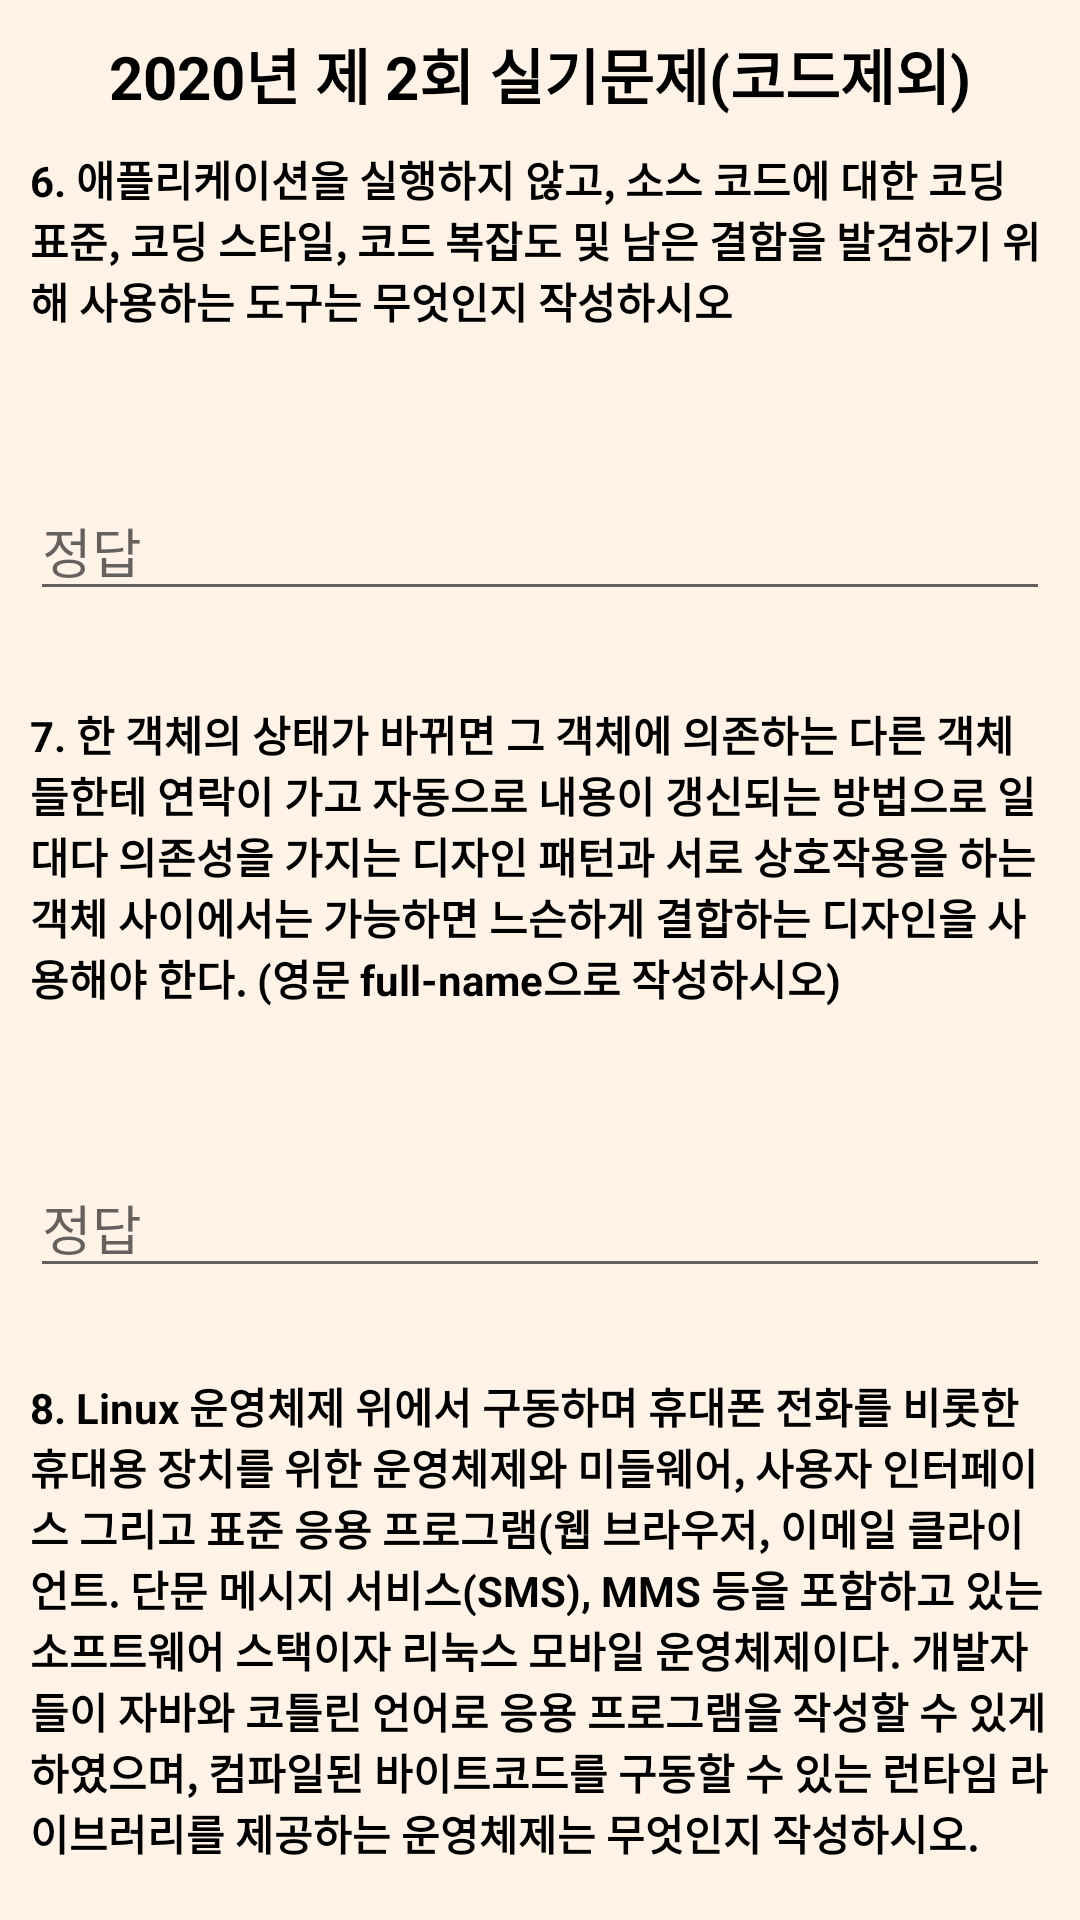

Produce the Android XML layout that renders to this screen, including the resource entries it uses.
<!-- AndroidManifest.xml: application theme Theme.IPETest -->
<!-- res/layout/practical_exam_2020_02_2.xml -->
<?xml version="1.0" encoding="utf-8"?>
<LinearLayout xmlns:android="http://schemas.android.com/apk/res/android"
    xmlns:tools="http://schemas.android.com/tools"
    xmlns:app="http://schemas.android.com/apk/res-auto"
    android:layout_width="match_parent"
    android:layout_height="match_parent"
    android:orientation="vertical"
    android:background="#FFF2E6"
    tools:context=".practical.exam.PracticalExam_2020_02_2">

    <TextView
        android:layout_width="match_parent"
        android:layout_height="wrap_content"
        android:text="2020년 제 2회 실기문제(코드제외)"
        android:layout_marginTop="10dp"
        android:gravity="center"
        android:textColor="#000000"
        android:textSize="20sp"
        android:textStyle="bold"/>

    <LinearLayout
        android:layout_width="match_parent"
        android:layout_height="wrap_content"
        android:orientation="vertical">

        <TextView
            android:id="@+id/text06"
            android:layout_width="match_parent"
            android:layout_height="wrap_content"
            android:text="@string/PR_Exam2020_02_06"
            android:textStyle="bold"
            android:layout_marginLeft="10dp"
            android:layout_marginRight="10dp"
            android:textColor="#000000"
            android:layout_marginTop="10dp"/>
        <LinearLayout
            android:layout_width="wrap_content"
            android:layout_height="wrap_content"
            android:orientation="horizontal"
            android:layout_gravity="right">
            <Button
                android:id="@+id/hint06_bt"
                android:layout_width="50dp"
                android:layout_height="50dp"
                android:background="@drawable/search_bt"
                app:backgroundTint="#BDBDBD"/>
        </LinearLayout>
        <EditText
            android:id="@+id/answer06"
            android:layout_width="match_parent"
            android:layout_height="wrap_content"
            android:ems="50"
            android:hint="정답"
            android:layout_marginLeft="10dp"
            android:layout_marginRight="10dp"
            android:textColor="#000000" />
        <TextView
            android:id="@+id/hint06"
            android:layout_width="wrap_content"
            android:layout_height="wrap_content"
            android:text="정적 분석 도구"
            android:textColor="#000000"
            android:visibility="invisible"
            android:layout_marginLeft="10dp"
            android:layout_marginRight="10dp"/>



        <TextView
            android:id="@+id/text07"
            android:layout_width="match_parent"
            android:layout_height="wrap_content"
            android:text="@string/PR_Exam2020_02_07"
            android:textStyle="bold"
            android:layout_marginLeft="10dp"
            android:layout_marginRight="10dp"
            android:textColor="#000000"
            android:layout_marginTop="10dp"/>
        <LinearLayout
            android:layout_width="wrap_content"
            android:layout_height="wrap_content"
            android:orientation="horizontal"
            android:layout_gravity="right">
            <Button
                android:id="@+id/hint07_bt"
                android:layout_width="50dp"
                android:layout_height="50dp"
                android:background="@drawable/search_bt"
                app:backgroundTint="#BDBDBD"/>
        </LinearLayout>
        <EditText
            android:id="@+id/answer07"
            android:layout_width="match_parent"
            android:layout_height="wrap_content"
            android:ems="50"
            android:hint="정답"
            android:layout_marginLeft="10dp"
            android:layout_marginRight="10dp"
            android:textColor="#000000" />
        <TextView
            android:id="@+id/hint07"
            android:layout_width="wrap_content"
            android:layout_height="wrap_content"
            android:text="Observer (Pattern)"
            android:textColor="#000000"
            android:visibility="invisible"
            android:layout_marginLeft="10dp"
            android:layout_marginRight="10dp"/>



        <TextView
            android:id="@+id/text08"
            android:layout_width="match_parent"
            android:layout_height="wrap_content"
            android:text="@string/PR_Exam2020_02_08"
            android:textStyle="bold"
            android:layout_marginLeft="10dp"
            android:layout_marginRight="10dp"
            android:textColor="#000000"
            android:layout_marginTop="10dp"/>
        <LinearLayout
            android:layout_width="wrap_content"
            android:layout_height="wrap_content"
            android:orientation="horizontal"
            android:layout_gravity="right">
            <Button
                android:id="@+id/hint08_bt"
                android:layout_width="50dp"
                android:layout_height="50dp"
                android:background="@drawable/search_bt"
                app:backgroundTint="#BDBDBD"/>
        </LinearLayout>
        <EditText
            android:id="@+id/answer08"
            android:layout_width="match_parent"
            android:layout_height="wrap_content"
            android:ems="50"
            android:hint="정답"
            android:layout_marginLeft="10dp"
            android:layout_marginRight="10dp"
            android:textColor="#000000" />
        <TextView
            android:id="@+id/hint08"
            android:layout_width="wrap_content"
            android:layout_height="wrap_content"
            android:text="안드로이드(Android)"
            android:textColor="#000000"
            android:visibility="invisible"
            android:layout_marginLeft="10dp"
            android:layout_marginRight="10dp"/>



        <TextView
            android:id="@+id/text09"
            android:layout_width="match_parent"
            android:layout_height="wrap_content"
            android:text="@string/PR_Exam2020_02_09"
            android:textStyle="bold"
            android:layout_marginLeft="10dp"
            android:layout_marginRight="10dp"
            android:textColor="#000000"
            android:layout_marginTop="10dp"/>
        <LinearLayout
            android:layout_width="wrap_content"
            android:layout_height="wrap_content"
            android:orientation="horizontal"
            android:layout_gravity="right">
            <Button
                android:id="@+id/hint09_bt"
                android:layout_width="50dp"
                android:layout_height="50dp"
                android:background="@drawable/search_bt"
                app:backgroundTint="#BDBDBD"/>
        </LinearLayout>
        <EditText
            android:id="@+id/answer09"
            android:layout_width="match_parent"
            android:layout_height="wrap_content"
            android:ems="50"
            android:hint="정답"
            android:layout_marginLeft="10dp"
            android:layout_marginRight="10dp"
            android:textColor="#000000" />
        <TextView
            android:id="@+id/hint09"
            android:layout_width="wrap_content"
            android:layout_height="wrap_content"
            android:text="SOAP"
            android:textColor="#000000"
            android:visibility="invisible"
            android:layout_marginLeft="10dp"
            android:layout_marginRight="10dp"/>



        <TextView
            android:id="@+id/text10"
            android:layout_width="match_parent"
            android:layout_height="wrap_content"
            android:text="@string/PR_Exam2020_02_10"
            android:textStyle="bold"
            android:layout_marginLeft="10dp"
            android:layout_marginRight="10dp"
            android:textColor="#000000"
            android:layout_marginTop="10dp"/>
        <LinearLayout
            android:layout_width="wrap_content"
            android:layout_height="wrap_content"
            android:orientation="horizontal"
            android:layout_gravity="right">
            <Button
                android:id="@+id/hint10_bt"
                android:layout_width="50dp"
                android:layout_height="50dp"
                android:background="@drawable/search_bt"
                app:backgroundTint="#BDBDBD"/>
        </LinearLayout>
        <EditText
            android:id="@+id/answer10"
            android:layout_width="match_parent"
            android:layout_height="wrap_content"
            android:ems="50"
            android:hint="정답"
            android:layout_marginLeft="10dp"
            android:layout_marginRight="10dp"
            android:textColor="#000000"/>
        <TextView
            android:id="@+id/hint10"
            android:layout_width="wrap_content"
            android:layout_height="wrap_content"
            android:text="응용프로그램의 보안 취약점을 이용해서 악의적인 SQL 구문을 삽입, 실행시켜서 데이터베이스(DB)의 접근을 통해 정보를 탈취하거나 조작 등의 행위를 하는 공격기법이다."
            android:textColor="#000000"
            android:visibility="invisible"
            android:layout_marginLeft="10dp"
            android:layout_marginRight="10dp"/>
    </LinearLayout>

    <LinearLayout
        android:layout_width="fill_parent"
        android:layout_height="wrap_content"
        android:orientation="horizontal">
        <Button
            android:id="@+id/back"
            android:layout_width="wrap_content"
            android:layout_height="wrap_content"
            android:text="이전"
            android:layout_marginLeft="10dp"
            android:backgroundTint="#BDBDBD"
            android:textColor="#000000"/>
        <View
            android:layout_width="0dp"
            android:layout_height="0dp"
            android:layout_weight="1"/>

        <Button
            android:id="@+id/next"
            android:layout_width="wrap_content"
            android:layout_height="wrap_content"
            android:text="다음"
            android:layout_marginRight="10dp"
            android:backgroundTint="#BDBDBD"
            android:textColor="#000000"/>
    </LinearLayout>
</LinearLayout>
<!-- resources referenced by this layout -->
<resources>
  <string name="PR_Exam2020_02_06">6. 애플리케이션을 실행하지 않고, 소스 코드에 대한 코딩 표준, 코딩 스타일, 코드 복잡도 및 남은 결함을 발견하기 위해 사용하는 도구는 무엇인지 작성하시오</string>
  <string name="PR_Exam2020_02_07">7. 한 객체의 상태가 바뀌면 그 객체에 의존하는 다른 객체들한테 연락이 가고 자동으로 내용이 갱신되는 방법으로 일대다 의존성을 가지는 디자인 패턴과 서로 상호작용을 하는 객체 사이에서는 가능하면 느슨하게 결합하는 디자인을 사용해야 한다. (영문 full-name으로 작성하시오) </string>
  <string name="PR_Exam2020_02_08">8. Linux 운영체제 위에서 구동하며 휴대폰 전화를 비롯한 휴대용 장치를 위한 운영체제와 미들웨어, 사용자 인터페이스 그리고 표준 응용 프로그램(웹 브라우저, 이메일 클라이언트. 단문 메시지 서비스(SMS), MMS 등을 포함하고 있는 소프트웨어 스택이자 리눅스 모바일 운영체제이다. 개발자들이 자바와 코틀린 언어로 응용 프로그램을 작성할 수 있게 하였으며, 컴파일된 바이트코드를 구동할 수 있는 런타임 라이브러리를 제공하는 운영체제는 무엇인지 작성하시오.</string>
  <string name="PR_Exam2020_02_09">9. HTTP, HTTPS, SMTP를 통해서 XML 기반의 데이터를 주고받는 프로토콜로 웹 서비스 방식에서 HTTP 기반의 (     )을/를 사용하여 송수신한다. (     ) 대신 레스트 풀(RESTful) 프로토콜로 대체할 수 있다.</string>
  <string name="PR_Exam2020_02_10">10. SQL Injection이 무엇인지 서술하시오.</string>
  <style name="Theme.IPETest" parent="Theme.MaterialComponents.DayNight.NoActionBar">
          
          <item name="colorPrimary">@color/purple_500</item>
          <item name="colorPrimaryVariant">@color/purple_700</item>
          <item name="colorOnPrimary">@color/white</item>
          
          <item name="colorSecondary">@color/teal_200</item>
          <item name="colorSecondaryVariant">@color/teal_700</item>
          <item name="colorOnSecondary">@color/black</item>
          
          <item name="android:statusBarColor" tools:targetApi="l">?attr/colorPrimaryVariant</item>
          
      </style>
  <!-- not gathered from this repository: default colours our renderer supplied (Android Studio template values) -->
  <color name="purple_500">#FF6200EE</color>
  <color name="purple_700">#FF3700B3</color>
  <color name="teal_200">#FF03DAC5</color>
  <color name="teal_700">#FF018786</color>
  <color name="black">#FF000000</color>
  <color name="white">#FFFFFFFF</color>
</resources>
